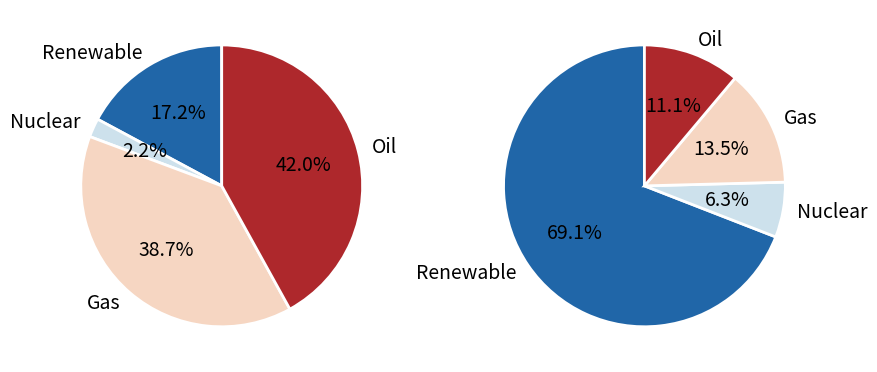

Write the Python code that produced this figure.
from matplotlib import pyplot as plt
import numpy as np


energies = ['Renewable', 'Nuclear', 'Gas', 'Oil'];
Val_2025 = [319,40,720,780]
Val_2050 = [863,79,168,139]
colors = ['#2066a8','#cde1ec','#f6d6c2','#ae282c']
fig, ax = plt.subplots(1, 2, figsize=(10, 7))
ax[0].pie(Val_2025,colors=colors,  labels=energies, autopct='%1.1f%%', textprops={'fontsize': 14}, startangle = 90,  wedgeprops = {"edgecolor" : "white",
                      'linewidth': 2,
                      'antialiased': True})
ax[1].pie(Val_2050, colors=colors,  labels=energies, autopct='%1.1f%%', textprops={'fontsize': 14}, startangle = 90, wedgeprops = {"edgecolor" : "white",
                      'linewidth': 2,
                      'antialiased': True})

# show plot
plt.show()
